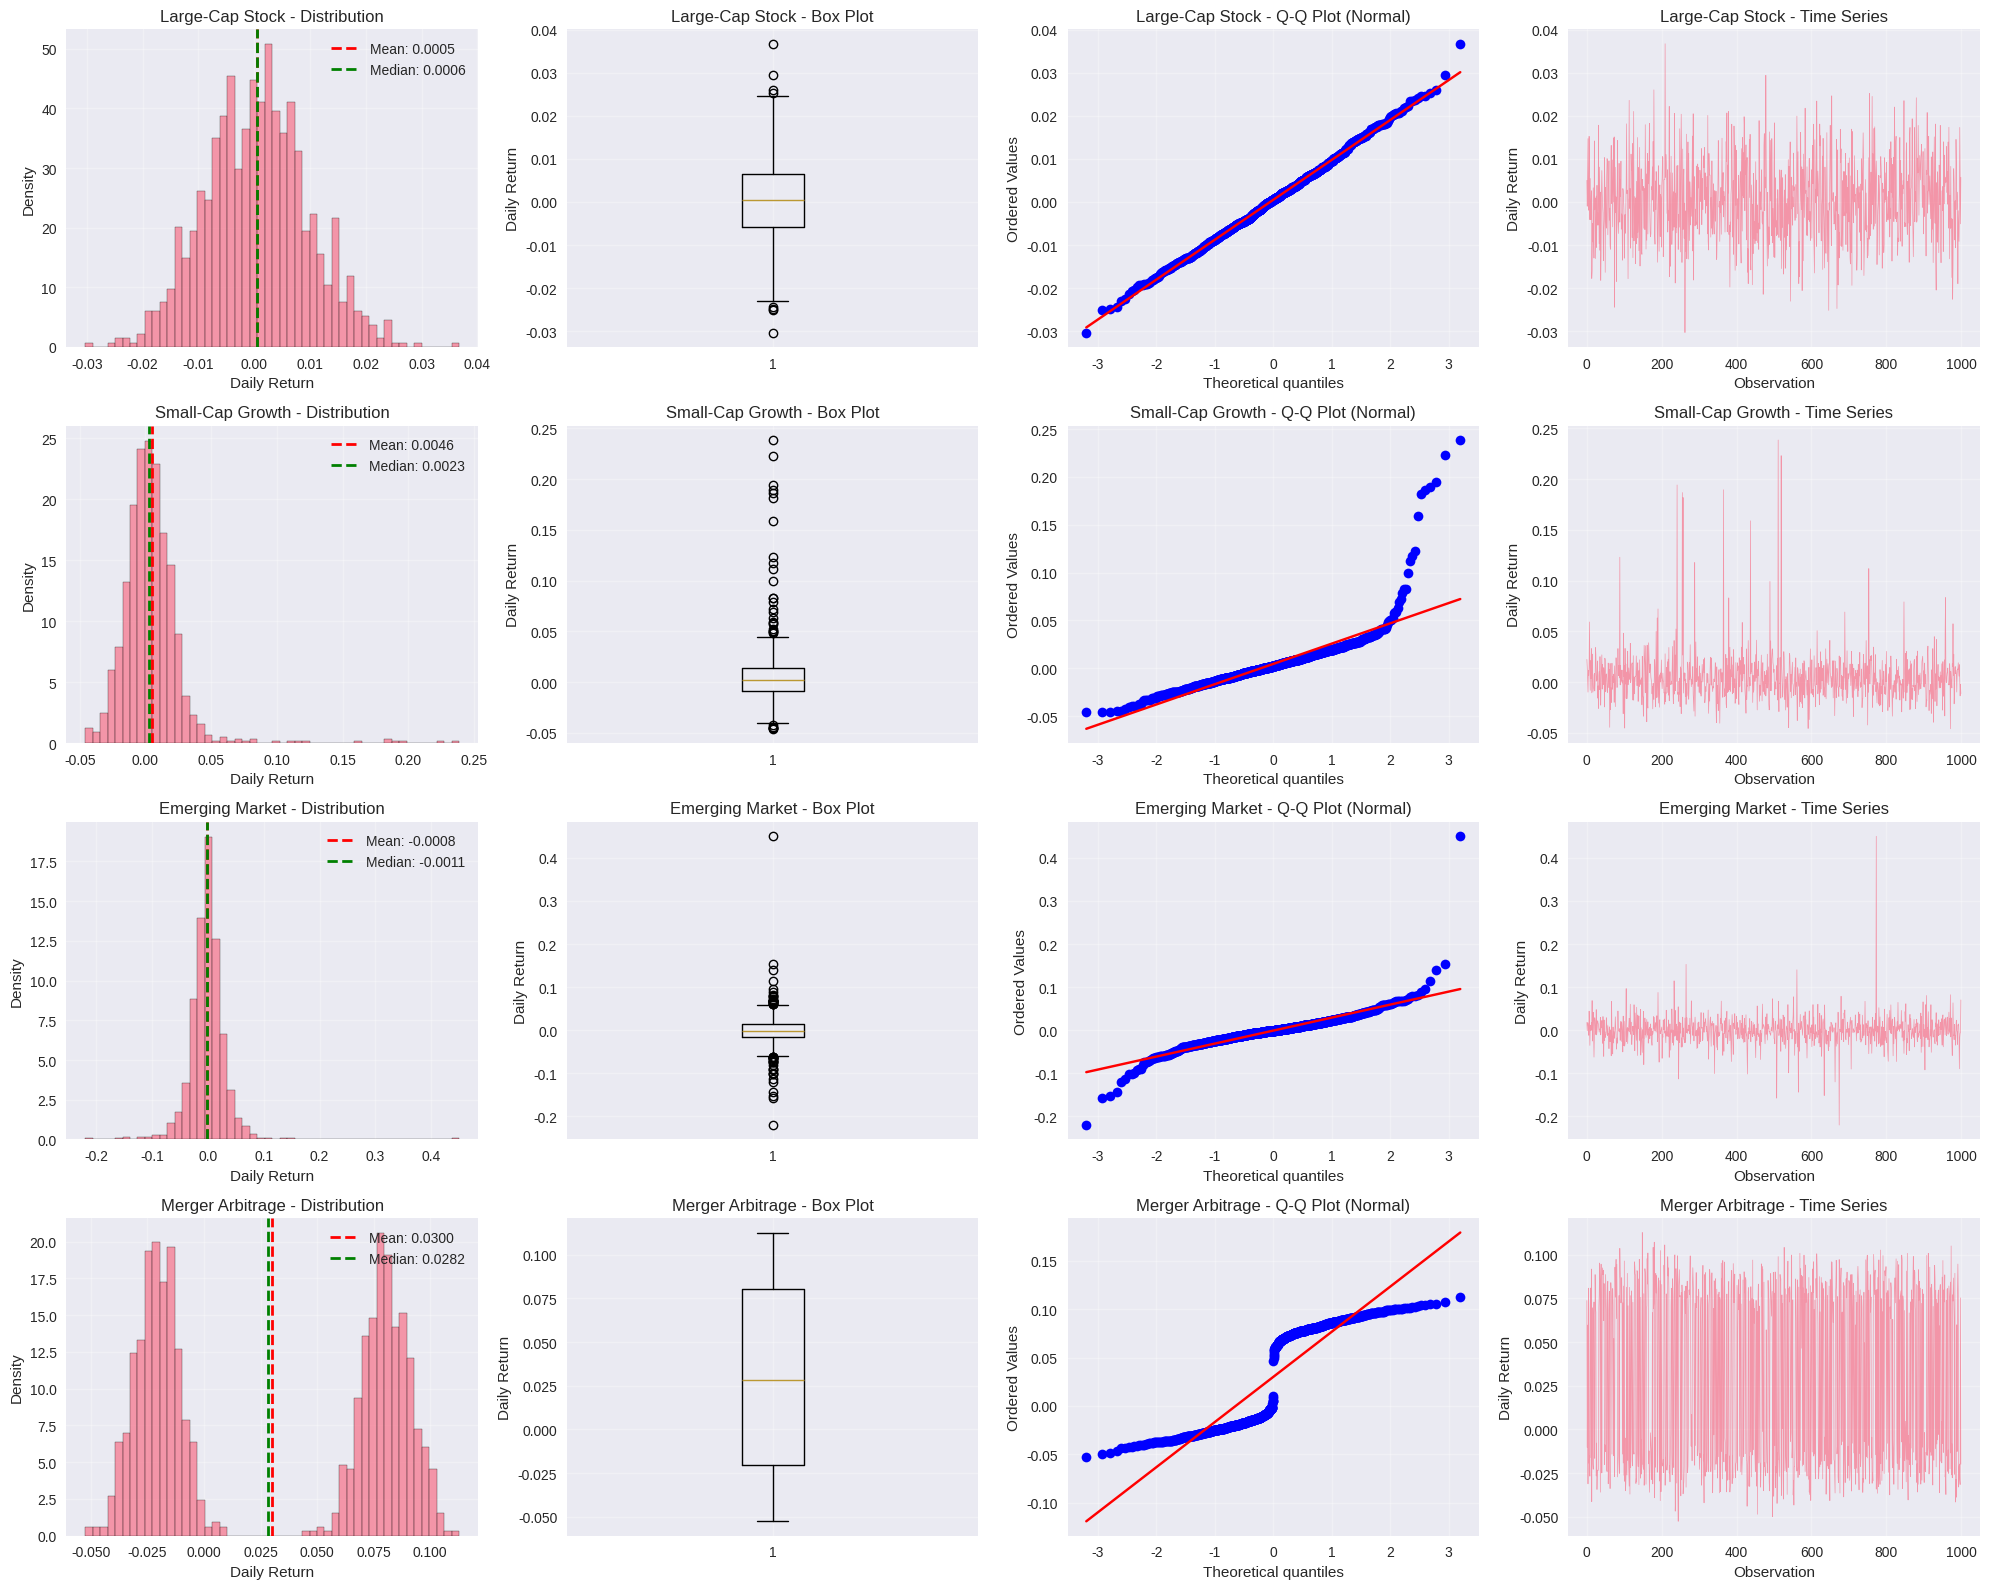
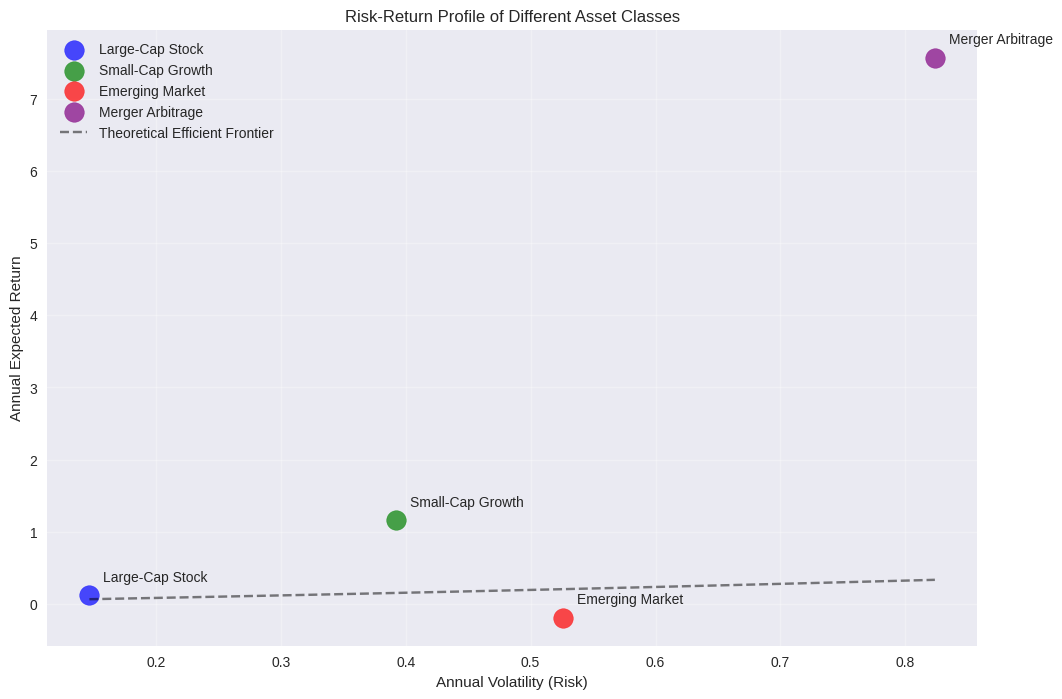

Write Python code to recreate these figures, in order.
"""
Comprehensive Descriptive Statistics Analysis for Financial Data
===============================================================

This module provides comprehensive analysis of descriptive statistics in finance,
including measures of central tendency, variability, and distribution characteristics
for different types of financial assets.

Author: Extracted from Financial Engineering with AI and Blockchain textbook
"""

import numpy as np
import matplotlib.pyplot as plt
import pandas as pd
from scipy import stats
import seaborn as sns

# Set style for better visualizations
plt.style.use('seaborn-v0_8')
sns.set_palette("husl")

# Generate realistic financial data with different characteristics
np.random.seed(42)
n_observations = 1000

# Dataset 1: Normal-like returns (large-cap stock)
normal_returns = np.random.normal(0.08/252, 0.15/np.sqrt(252), n_observations)

# Dataset 2: Skewed returns (small-cap stock with occasional large gains)
skewed_base = np.random.normal(0.10/252, 0.25/np.sqrt(252), n_observations)
# Add occasional large positive returns (momentum/growth spurts)
large_gains = np.random.choice([0, 1], size=n_observations, p=[0.95, 0.05])
skewed_returns = skewed_base + large_gains * np.random.exponential(0.05, n_observations)

# Dataset 3: Fat-tailed returns (emerging market or crypto-like)
# Use t-distribution for fat tails
fat_tailed_returns = stats.t.rvs(df=3, loc=0.12/252, scale=0.30/np.sqrt(252), size=n_observations)

# Dataset 4: Bimodal returns (merger arbitrage or binary outcome strategy)
mode1 = np.random.normal(-0.02, 0.01, n_observations//2)
mode2 = np.random.normal(0.08, 0.01, n_observations//2)
bimodal_returns = np.concatenate([mode1, mode2])
np.random.shuffle(bimodal_returns)

# Create a comprehensive analysis
datasets = {
    'Large-Cap Stock': normal_returns,
    'Small-Cap Growth': skewed_returns,
    'Emerging Market': fat_tailed_returns,
    'Merger Arbitrage': bimodal_returns
}

def calculate_comprehensive_stats(data):
    """Calculate comprehensive descriptive statistics"""
    return {
        'mean': np.mean(data),
        'median': np.median(data),
        'mode': stats.mode(data, keepdims=True)[0][0] if len(stats.mode(data, keepdims=True)[0]) > 0 else np.nan,
        'std': np.std(data, ddof=1),
        'variance': np.var(data, ddof=1),
        'skewness': stats.skew(data),
        'kurtosis': stats.kurtosis(data),
        'min': np.min(data),
        'max': np.max(data),
        'range': np.max(data) - np.min(data),
        'q25': np.percentile(data, 25),
        'q75': np.percentile(data, 75),
        'iqr': np.percentile(data, 75) - np.percentile(data, 25),
        'var_95': np.percentile(data, 5),
        'var_99': np.percentile(data, 1)
    }

# Calculate statistics for all datasets
stats_summary = {}
for name, data in datasets.items():
    stats_summary[name] = calculate_comprehensive_stats(data)

# Create comprehensive visualization
fig, axes = plt.subplots(4, 4, figsize=(20, 16))

for i, (name, data) in enumerate(datasets.items()):
    # Histogram with statistics
    axes[i, 0].hist(data, bins=50, alpha=0.7, density=True, edgecolor='black')
    
    # Add vertical lines for mean, median
    mean_val = stats_summary[name]['mean']
    median_val = stats_summary[name]['median']
    axes[i, 0].axvline(mean_val, color='red', linestyle='--', linewidth=2, label=f'Mean: {mean_val:.4f}')
    axes[i, 0].axvline(median_val, color='green', linestyle='--', linewidth=2, label=f'Median: {median_val:.4f}')
    axes[i, 0].set_title(f'{name} - Distribution')
    axes[i, 0].set_xlabel('Daily Return')
    axes[i, 0].set_ylabel('Density')
    axes[i, 0].legend()
    axes[i, 0].grid(True, alpha=0.3)
    
    # Box plot
    axes[i, 1].boxplot(data, vert=True)
    axes[i, 1].set_title(f'{name} - Box Plot')
    axes[i, 1].set_ylabel('Daily Return')
    axes[i, 1].grid(True, alpha=0.3)
    
    # Q-Q plot against normal distribution
    stats.probplot(data, dist="norm", plot=axes[i, 2])
    axes[i, 2].set_title(f'{name} - Q-Q Plot (Normal)')
    axes[i, 2].grid(True, alpha=0.3)
    
    # Time series plot
    axes[i, 3].plot(data, linewidth=0.5, alpha=0.7)
    axes[i, 3].set_title(f'{name} - Time Series')
    axes[i, 3].set_xlabel('Observation')
    axes[i, 3].set_ylabel('Daily Return')
    axes[i, 3].grid(True, alpha=0.3)

plt.tight_layout()
plt.show()

# Create a comprehensive statistics table
stats_df = pd.DataFrame(stats_summary).T

# Display the statistics table
print("COMPREHENSIVE DESCRIPTIVE STATISTICS ANALYSIS:")
print("=" * 80)
print("\nDETAILED STATISTICS TABLE:")
print("-" * 50)

# Format the statistics nicely
formatted_stats = stats_df.copy()
for col in ['mean', 'median', 'std', 'variance', 'min', 'max', 'range', 'q25', 'q75', 'iqr', 'var_95', 'var_99']:
    if col in formatted_stats.columns:
        formatted_stats[col] = formatted_stats[col].apply(lambda x: f"{x:.6f}")

for col in ['skewness', 'kurtosis']:
    if col in formatted_stats.columns:
        formatted_stats[col] = formatted_stats[col].apply(lambda x: f"{x:.3f}")

print(formatted_stats.to_string())

# Risk-Return Analysis
print(f"\n\nRISK-RETURN ANALYSIS:")
print("-" * 25)
risk_return_data = []

for name, data in datasets.items():
    annual_return = np.mean(data) * 252
    annual_volatility = np.std(data, ddof=1) * np.sqrt(252)
    sharpe_ratio = annual_return / annual_volatility if annual_volatility > 0 else 0
    
    risk_return_data.append({
        'Asset': name,
        'Annual Return': f"{annual_return:.2%}",
        'Annual Volatility': f"{annual_volatility:.2%}",
        'Sharpe Ratio': f"{sharpe_ratio:.3f}"
    })

risk_return_df = pd.DataFrame(risk_return_data)
print(risk_return_df.to_string(index=False))

# Distribution Analysis
print(f"\n\nDISTRIBUTION CHARACTERISTICS:")
print("-" * 35)

for name, data in datasets.items():
    stats_dict = stats_summary[name]
    print(f"\n{name}:")
    print(f"  Central Tendency:")
    print(f"    Mean vs Median difference: {abs(stats_dict['mean'] - stats_dict['median']):.6f}")
    
    if stats_dict['skewness'] > 0.5:
        skew_desc = "Positively skewed (right tail)"
    elif stats_dict['skewness'] < -0.5:
        skew_desc = "Negatively skewed (left tail)"
    else:
        skew_desc = "Approximately symmetric"
    
    if stats_dict['kurtosis'] > 3:
        kurt_desc = "Leptokurtic (fat tails)"
    elif stats_dict['kurtosis'] < 3:
        kurt_desc = "Platykurtic (thin tails)"
    else:
        kurt_desc = "Mesokurtic (normal tails)"
    
    print(f"  Shape:")
    print(f"    Skewness: {stats_dict['skewness']:.3f} ({skew_desc})")
    print(f"    Kurtosis: {stats_dict['kurtosis']:.3f} ({kurt_desc})")
    print(f"  Risk Measures:")
    print(f"    95% VaR: {stats_dict['var_95']:.6f}")
    print(f"    99% VaR: {stats_dict['var_99']:.6f}")

# Practical implications
print(f"\n\nPRACTICAL IMPLICATIONS FOR INVESTORS:")
print("-" * 45)
print(f"\n1. CENTRAL TENDENCY MEASURES:")
print(f"   • Use MEAN for: Expected returns, portfolio optimization")
print(f"   • Use MEDIAN for: Typical performance, skewed distributions")
print(f"   • Large mean-median differences indicate skewed returns")

print(f"\n2. VARIABILITY MEASURES:")
print(f"   • Standard deviation = Volatility = Risk measure")
print(f"   • Higher volatility requires higher expected returns")
print(f"   • Volatility clustering is common in financial markets")

print(f"\n3. DISTRIBUTION SHAPE:")
print(f"   • Skewness affects option pricing and risk management")
print(f"   • Kurtosis (fat tails) increases extreme event probability")
print(f"   • Normal distribution assumptions often violated in finance")

print(f"\n4. RISK MANAGEMENT:")
print(f"   • VaR measures potential losses at given confidence levels")
print(f"   • Fat-tailed distributions have higher tail risks")
print(f"   • Diversification benefits depend on correlation structure")

# Create a risk-return scatter plot
plt.figure(figsize=(12, 8))
returns_annual = [np.mean(data) * 252 for data in datasets.values()]
volatilities_annual = [np.std(data, ddof=1) * np.sqrt(252) for data in datasets.values()]
names = list(datasets.keys())
colors = ['blue', 'green', 'red', 'purple']

for i, (ret, vol, name) in enumerate(zip(returns_annual, volatilities_annual, names)):
    plt.scatter(vol, ret, s=200, c=colors[i], alpha=0.7, label=name)
    plt.annotate(name, (vol, ret), xytext=(10, 10), textcoords='offset points')

plt.xlabel('Annual Volatility (Risk)')
plt.ylabel('Annual Expected Return')
plt.title('Risk-Return Profile of Different Asset Classes')
plt.legend()
plt.grid(True, alpha=0.3)

# Add efficient frontier concept
vol_range = np.linspace(min(volatilities_annual), max(volatilities_annual), 100)
# Simplified efficient frontier (for illustration)
efficient_returns = 0.02 + 0.3 * vol_range + 0.1 * vol_range**2
plt.plot(vol_range, efficient_returns, 'k--', alpha=0.5, label='Theoretical Efficient Frontier')
plt.legend()
plt.show()

if __name__ == "__main__":
    print("Running Comprehensive Descriptive Statistics Analysis...")

